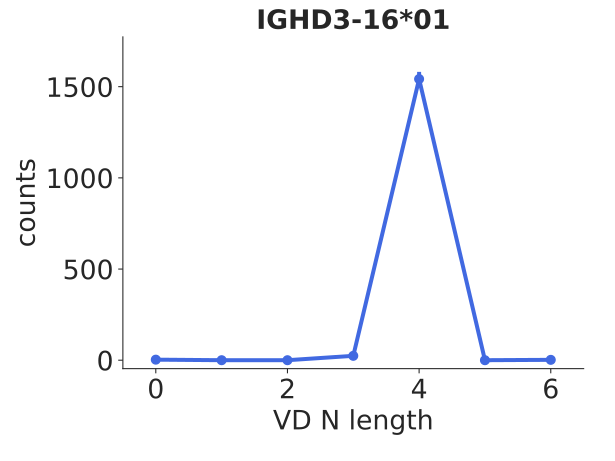

The data file committed next to this chart (first rows):
bin_low_edge, contents, binlabel, error
-1.5, 0.0, , 0.0
-0.5, 3.0, , 1.732
0.5, 0.0, , 0.0
1.5, 0.0, , 0.0
2.5, 24.0, , 4.899
3.5, 1542, , 39.27
4.5, 0.0, , 0.0
5.5, 2.0, , 1.414
6.5, 0.0, , 0.0
